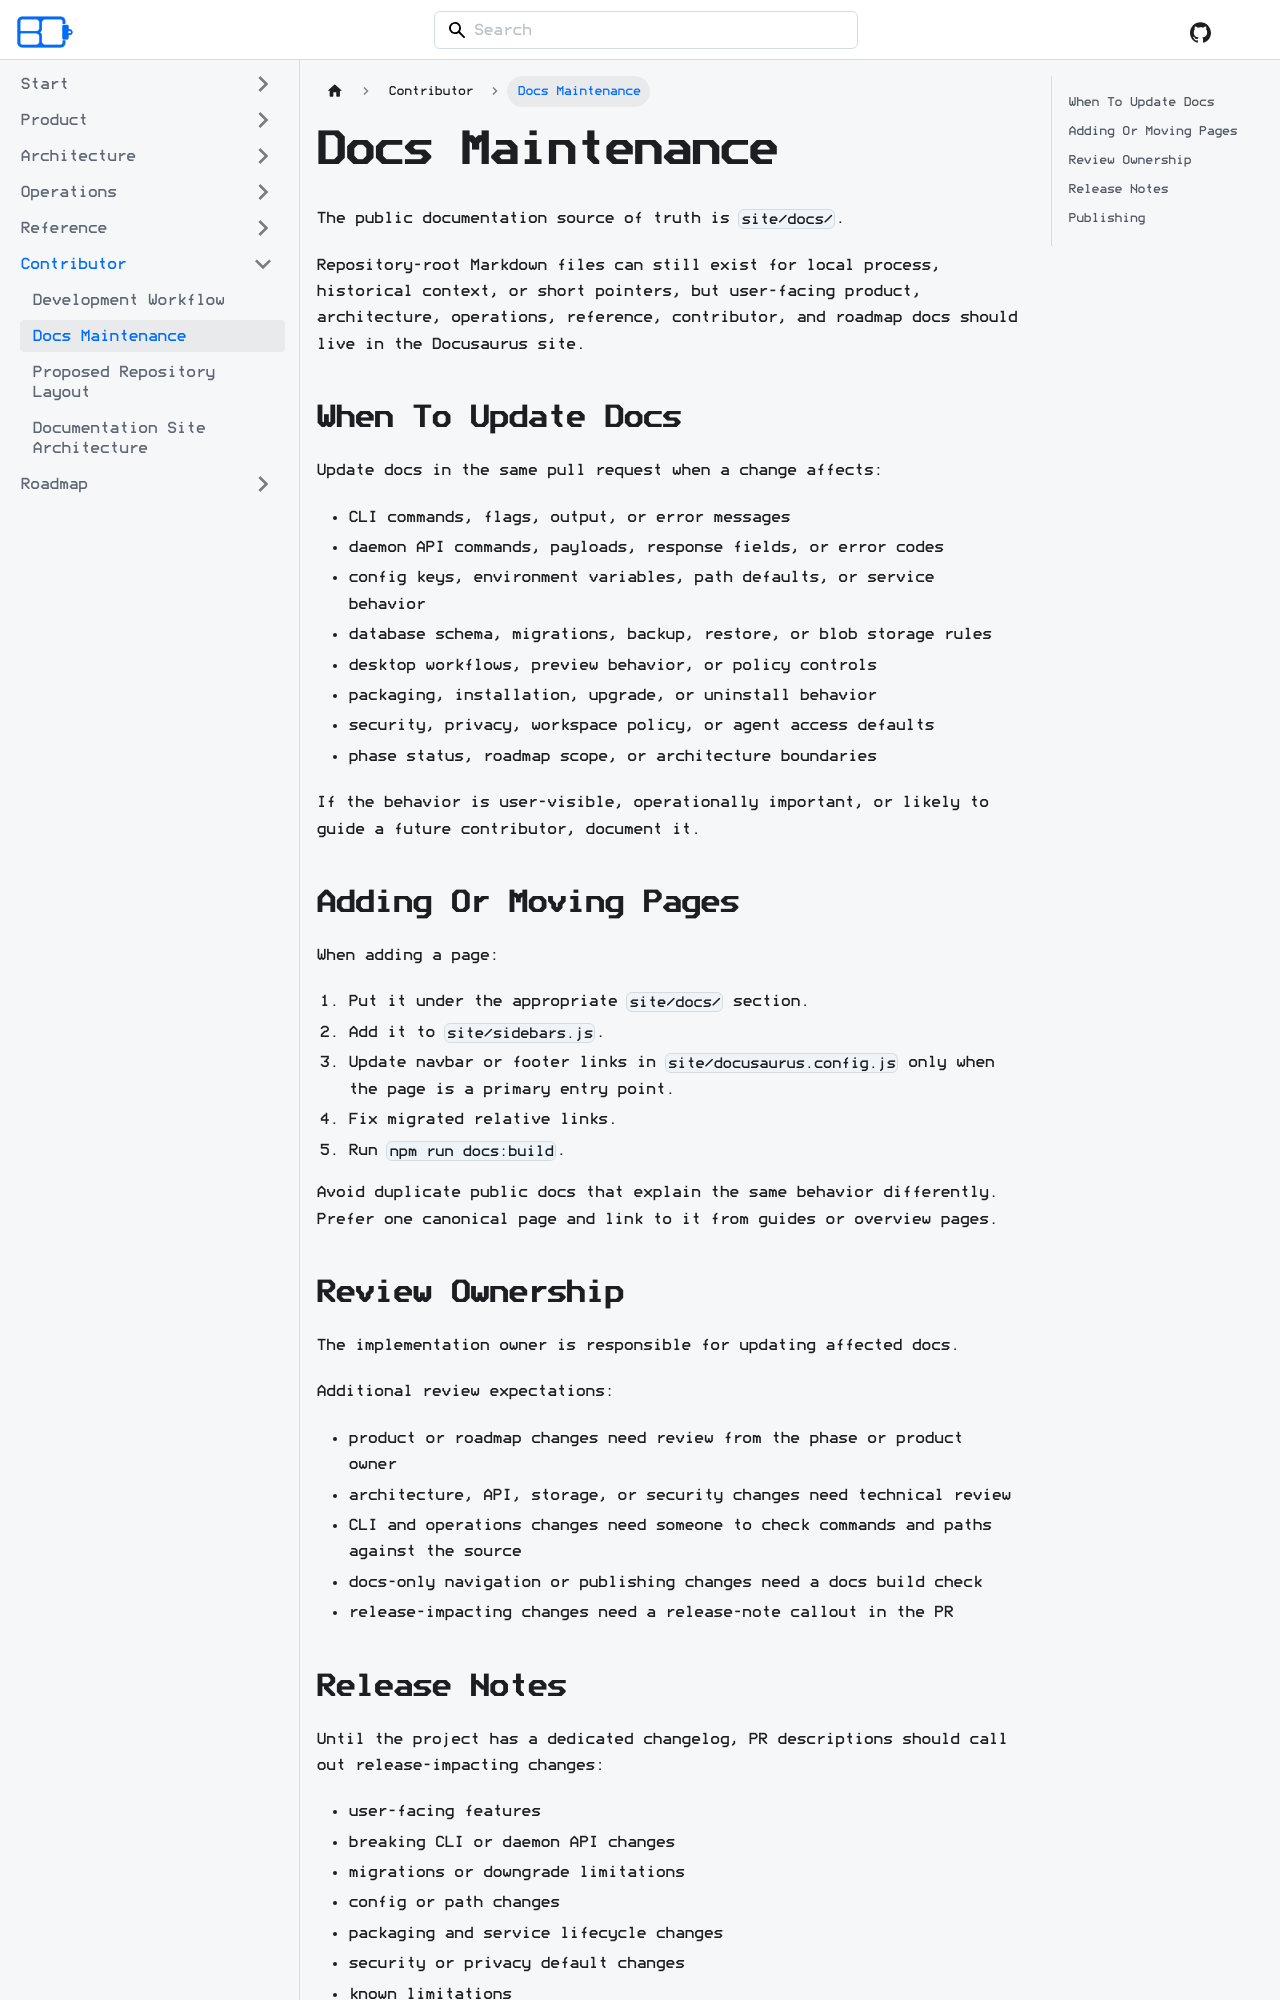

repository: acozy03/blipcoard · page: docs/contributor/docs-maintenance/index.html · generator: docusaurus

# Docs Maintenance

The public documentation source of truth is `site/docs/`.

Repository-root Markdown files can still exist for local process, historical
context, or short pointers, but user-facing product, architecture, operations,
reference, contributor, and roadmap docs should live in the Docusaurus site.

## When To Update Docs

Update docs in the same pull request when a change affects:

- CLI commands, flags, output, or error messages
- daemon API commands, payloads, response fields, or error codes
- config keys, environment variables, path defaults, or service behavior
- database schema, migrations, backup, restore, or blob storage rules
- desktop workflows, preview behavior, or policy controls
- packaging, installation, upgrade, or uninstall behavior
- security, privacy, workspace policy, or agent access defaults
- phase status, roadmap scope, or architecture boundaries

If the behavior is user-visible, operationally important, or likely to guide a
future contributor, document it.

## Adding Or Moving Pages

When adding a page:

1. Put it under the appropriate `site/docs/` section.
2. Add it to `site/sidebars.js`.
3. Update navbar or footer links in `site/docusaurus.config.js` only when the
   page is a primary entry point.
4. Fix migrated relative links.
5. Run `npm run docs:build`.

Avoid duplicate public docs that explain the same behavior differently. Prefer
one canonical page and link to it from guides or overview pages.

## Review Ownership

The implementation owner is responsible for updating affected docs.

Additional review expectations:

- product or roadmap changes need review from the phase or product owner
- architecture, API, storage, or security changes need technical review
- CLI and operations changes need someone to check commands and paths against
  the source
- docs-only navigation or publishing changes need a docs build check
- release-impacting changes need a release-note callout in the PR
